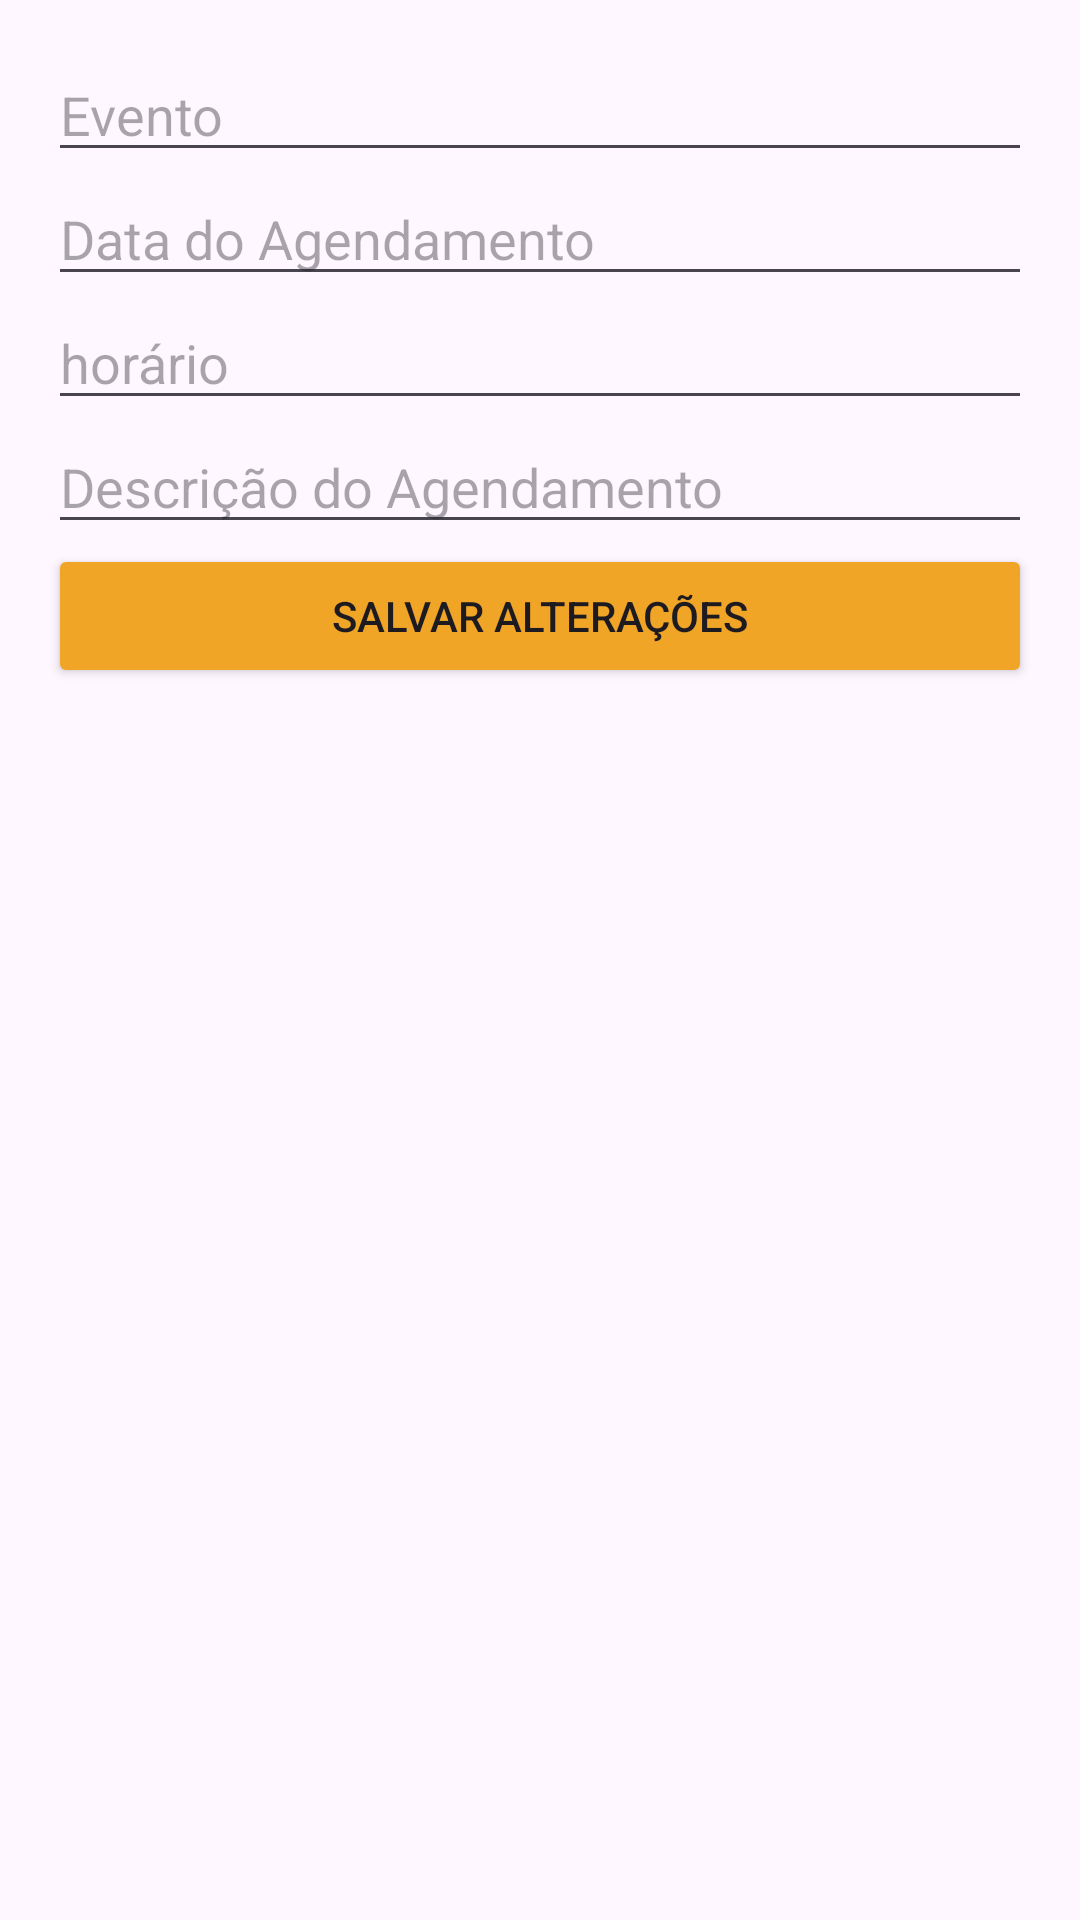

Layout XML and referenced resources for this Android screen:
<!-- AndroidManifest.xml: application theme Theme.CondoConnectMobile -->
<!-- res/layout/activity_editar_agendamento.xml -->
<?xml version="1.0" encoding="utf-8"?>
<LinearLayout xmlns:android="http://schemas.android.com/apk/res/android"
    android:layout_width="match_parent"
    android:layout_height="match_parent"
    android:orientation="vertical"
    android:padding="16dp">

    <EditText
        android:id="@+id/evento"
        android:layout_width="match_parent"
        android:layout_height="wrap_content"
        android:hint="Evento" />

    <EditText
        android:id="@+id/data"
        android:layout_width="match_parent"
        android:layout_height="wrap_content"
        android:hint="Data do Agendamento" />

    <EditText
        android:id="@+id/horario"
        android:layout_width="match_parent"
        android:layout_height="wrap_content"
        android:hint="horário" />


    <EditText
        android:id="@+id/descricao"
        android:layout_width="match_parent"
        android:layout_height="wrap_content"
        android:hint="Descrição do Agendamento" />

    <Button
        android:id="@+id/editarAgendamentoButton"
        android:layout_width="match_parent"
        android:layout_height="wrap_content"
        android:text="Salvar Alterações"
        android:backgroundTint="@color/condo" />
</LinearLayout>
<!-- resources referenced by this layout -->
<resources>
  <color name="condo">#F1A526</color>
  <style name="Theme.CondoConnectMobile" parent="Base.Theme.CondoConnectMobile" />
  <style name="Base.Theme.CondoConnectMobile" parent="Theme.Material3.DayNight.NoActionBar">
          
          
      </style>
</resources>
